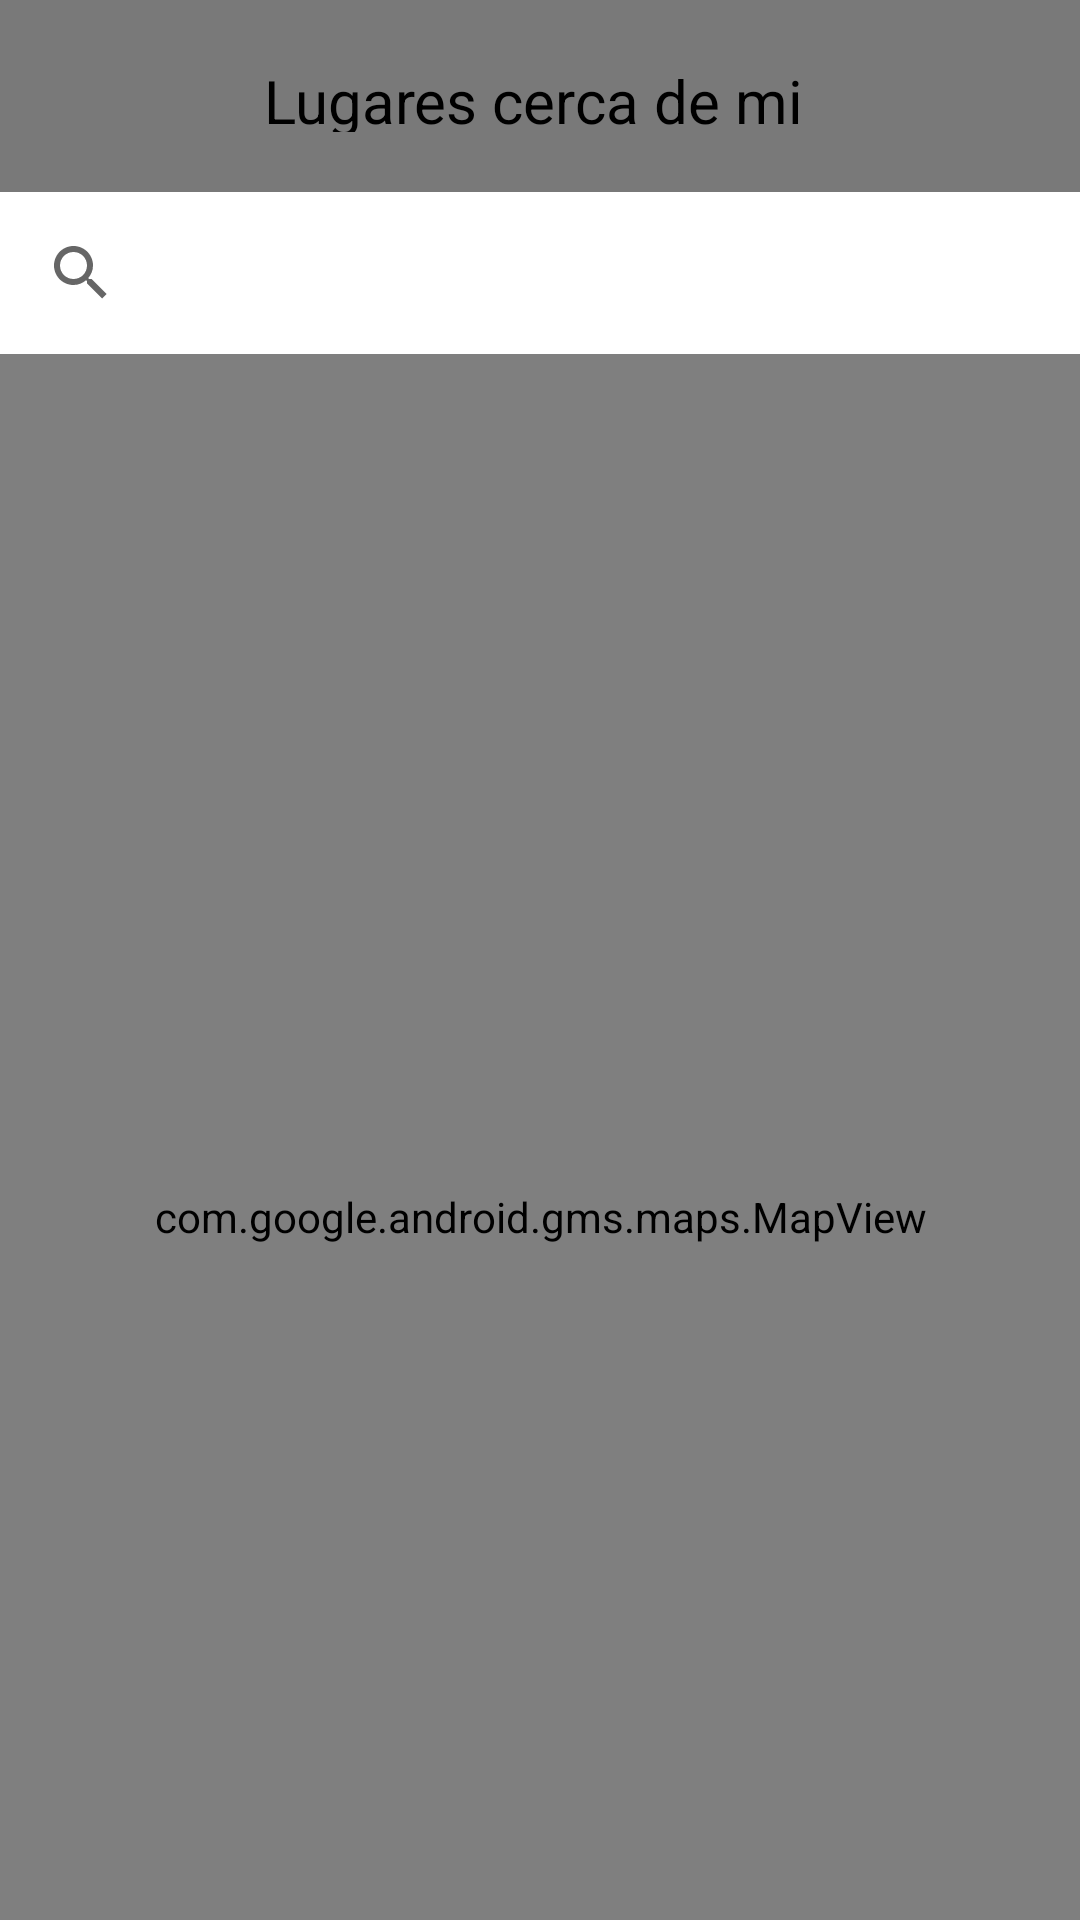

Reconstruct the res/layout file that produces this screen, plus the resources it refers to.
<!-- AndroidManifest.xml: application theme Theme.Food_Nearby -->
<!-- res/layout/lugares_cerca_de_mi.xml -->
<?xml version="1.0" encoding="utf-8"?>
<LinearLayout xmlns:android="http://schemas.android.com/apk/res/android"
    xmlns:app="http://schemas.android.com/apk/res-auto"
    xmlns:tools="http://schemas.android.com/tools"
    android:layout_width="match_parent"
    android:layout_height="match_parent"
    android:orientation="vertical" >

    <LinearLayout
        android:layout_width="match_parent"
        android:layout_height="64dp"
        android:background="#CE5A5A5A"
        android:orientation="horizontal">

        <TextView
            android:id="@+id/titulo"
            android:layout_width="339dp"
            android:layout_height="wrap_content"
            android:layout_margin="20dp"
            android:layout_marginEnd="20dp"
            android:layout_weight="1"
            android:text="Lugares cerca de mi "
            android:textAlignment="center"
            android:textColor="#000000"
            android:textSize="20sp" />
    </LinearLayout>

    <SearchView
        android:id="@+id/buscar_ubicacion"
        android:layout_width="match_parent"
        android:layout_height="wrap_content"
        android:layout_margin="3dp"
        android:background="@drawable/margen">

    </SearchView>

    <com.google.android.gms.maps.MapView
        android:id="@+id/mapa"
        android:layout_width="match_parent"
        android:layout_height="575dp" />

    <Button
        android:id="@+id/subir"
        android:layout_width="71dp"
        android:layout_height="wrap_content"
        android:layout_marginLeft="170dp"
        android:layout_marginRight="300dp"
        android:background="#00000000"
        app:icon="@drawable/ic_action_up"
        app:iconTint="#000000" />

</LinearLayout>
<!-- resources referenced by this layout -->
<resources>
  <style name="Theme.Food_Nearby" parent="Theme.MaterialComponents.DayNight.NoActionBar">
  
          
          <item name="colorPrimary">@color/purple_500</item>
          <item name="colorPrimaryVariant">@color/purple_700</item>
          <item name="colorOnPrimary">@color/white</item>
          
          <item name="colorSecondary">@color/teal_200</item>
          <item name="colorSecondaryVariant">@color/teal_700</item>
          <item name="colorOnSecondary">@color/black</item>
          
          <item name="android:statusBarColor">?attr/colorPrimaryVariant</item>
          
      </style>
  <color name="purple_500">#3B8C3F</color>
  <color name="purple_700">#FF3700B3</color>
  <color name="white">#FFFFFFFF</color>
  <color name="teal_200">#FF03DAC5</color>
  <color name="teal_700">#FF018786</color>
  <color name="black">#FF000000</color>
</resources>
